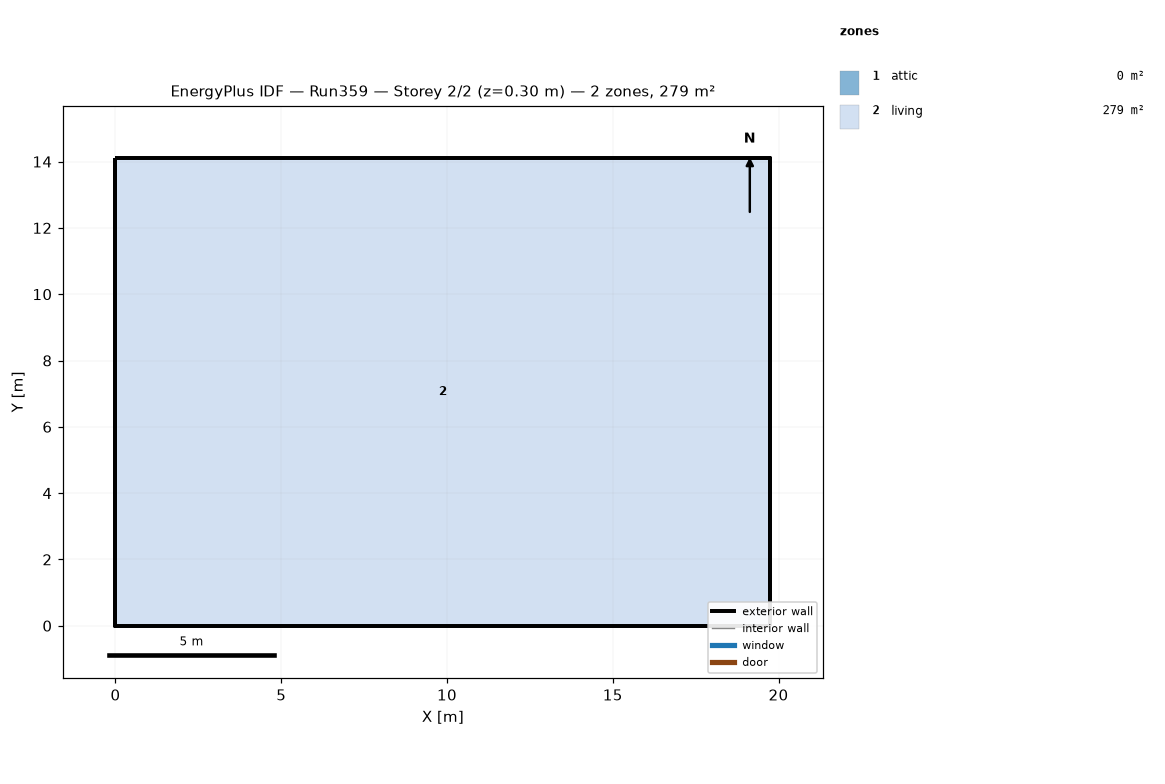
=== STOREY PLAN SPEC (per zone: floor XY polygon, exterior-wall plan segments, windows/doors) ===
zone 1: attic  (0.0 m²)
  exterior wall: (19.75, 0.00) – (19.75, 14.11) – (19.75, 7.05)  [21.2 m]
  exterior wall: (0.00, 14.11) – (0.00, 0.00) – (0.00, 7.05)  [21.2 m]
zone 2: living  (278.7 m²)
  floor: (0.00, 0.00) (0.00, 14.11) (19.75, 14.11) (19.75, 0.00)
  exterior wall: (0.00, 0.00) – (19.75, 0.00)  [19.8 m]
  exterior wall: (19.75, 0.00) – (19.75, 14.11)  [14.1 m]
  exterior wall: (19.75, 14.11) – (0.00, 14.11)  [19.8 m]
  exterior wall: (0.00, 14.11) – (0.00, 0.00)  [14.1 m]

=== DERIVED (storey summary) ===
Building: Run359
Storey: 2 of 2  (floor level z = 0.30 m)
Storey gross floor area: 278.7 m²
Zones on this storey: 2
  - attic: floor 0.0 m²; exterior wall 42.3 m (19.4 m²); WWR 0.0%
  - living: floor 278.7 m²; exterior wall 67.7 m (247.7 m²); WWR 0.0%
Zone adjacency: (none detected)